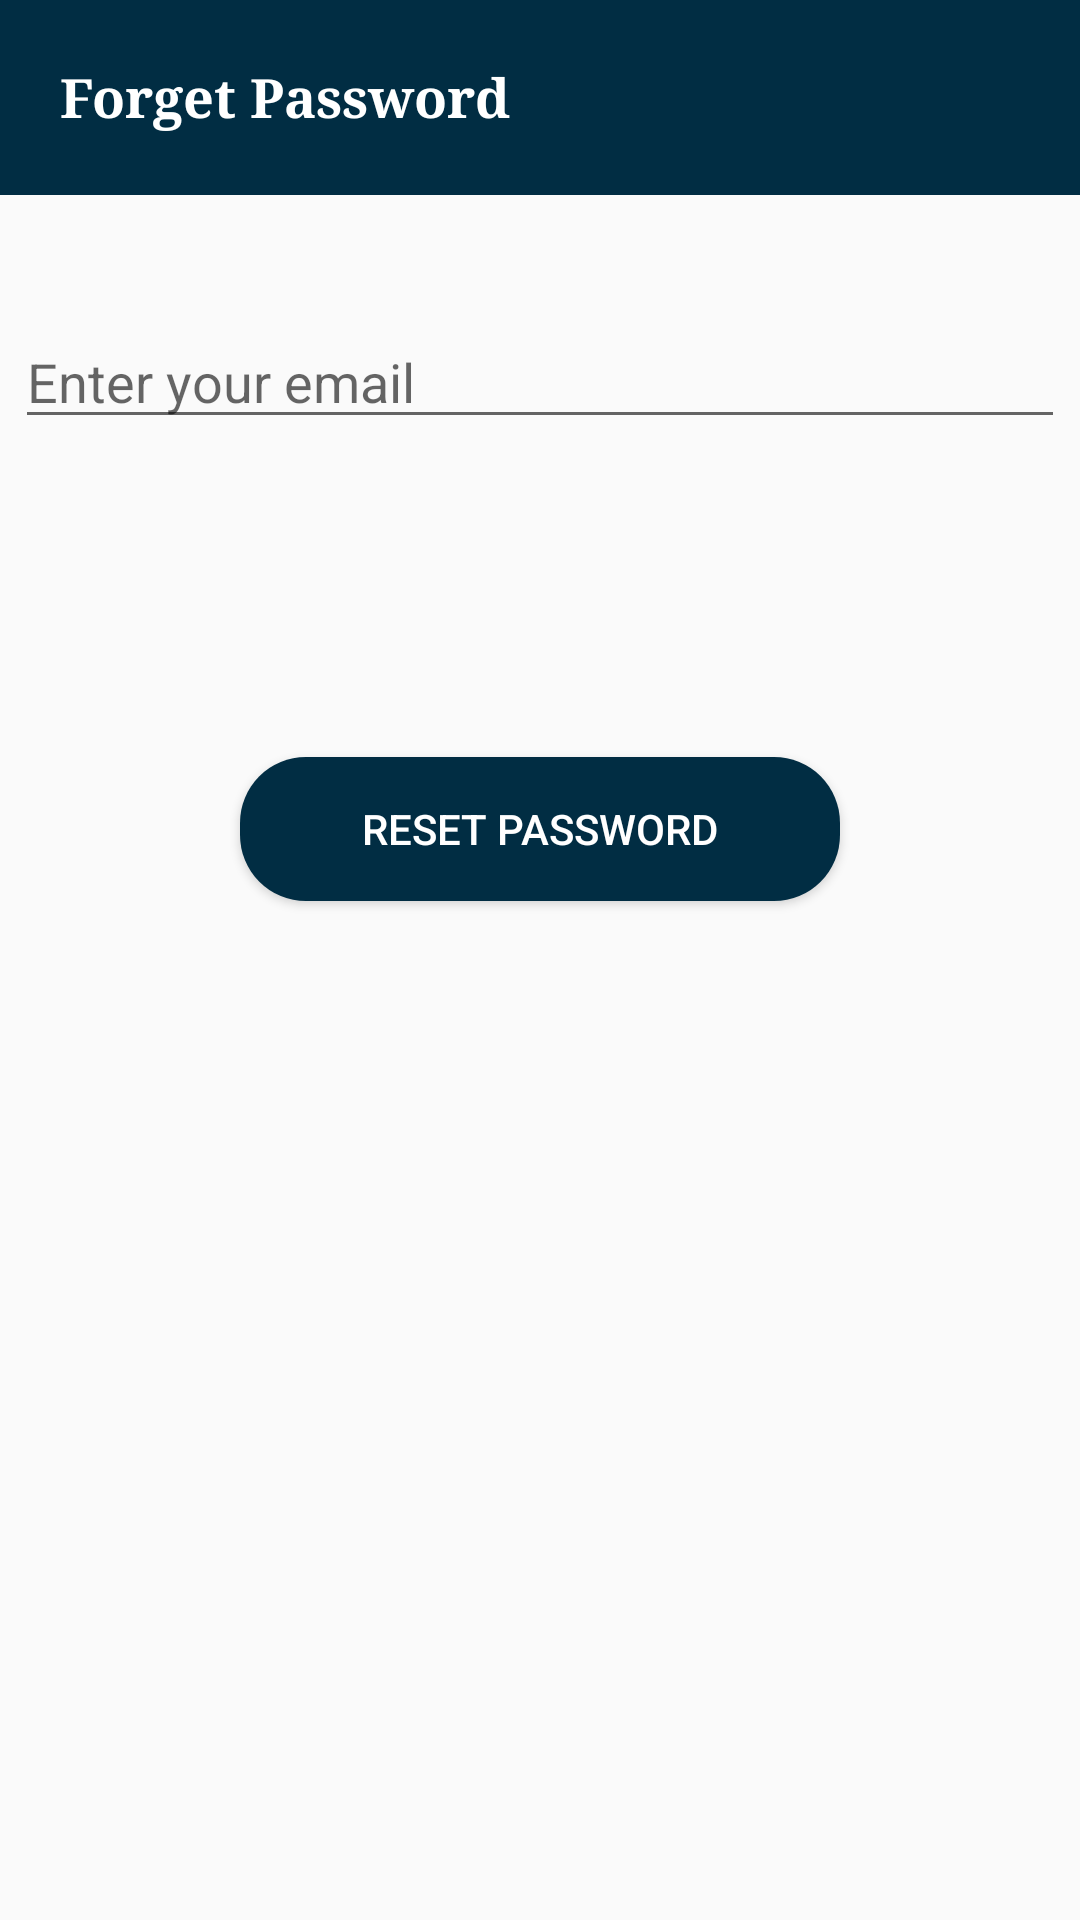

Here is an Android app screen rendered from its layout file. Give the layout XML and the strings, colors and styles it references.
<!-- AndroidManifest.xml: application theme AppTheme -->
<!-- res/layout/activity_forget_password.xml -->
<?xml version="1.0" encoding="utf-8"?>
<RelativeLayout xmlns:android="http://schemas.android.com/apk/res/android"
    xmlns:app="http://schemas.android.com/apk/res-auto"
    xmlns:tools="http://schemas.android.com/tools"
    android:layout_width="match_parent"
    android:layout_height="match_parent"
    tools:context=".Forget_Password">


    <RelativeLayout
        android:id="@+id/forgetPasswordTopTool"
        android:layout_width="match_parent"
        android:layout_height="65dp"
        android:background="@color/thickblue">

        <TextView
            android:layout_width="wrap_content"
            android:layout_height="wrap_content"
            android:layout_alignParentLeft="true"
            android:layout_centerInParent="true"
            android:layout_marginLeft="20dp"
            android:fontFamily="serif"
            android:text="Forget Password"
            android:textColor="@color/white"
            android:textSize="18sp"
            android:textStyle="bold" />

    </RelativeLayout>

    <EditText
        android:id="@+id/resetEmailEditText"
        android:layout_width="350dp"
        android:layout_height="wrap_content"
        android:hint="Enter your email"
        android:inputType="textEmailAddress"
        android:layout_marginTop="40dp"
        android:layout_marginBottom="16dp"
        android:layout_centerHorizontal="true"
        android:layout_below="@id/forgetPasswordTopTool"/>

    <Button
        android:id="@+id/resetPasswordButton"
        android:layout_width="200dp"
        android:layout_height="wrap_content"
        android:text="Reset Password"
        android:textColor="@color/white"
        android:background="@drawable/corves_background"
        android:layout_below="@id/resetEmailEditText"
        android:layout_centerHorizontal="true"
        android:layout_marginTop="90dp"/>

</RelativeLayout>
<!-- resources referenced by this layout -->
<resources>
  <color name="thickblue">#012D43</color>
  <color name="white">#FFFFFFFF</color>
  <!-- drawable corves_background (drawable) -->
  <?xml version="1.0" encoding="utf-8"?>
  
  <selector xmlns:android="http://schemas.android.com/apk/res/android">
      <item>
          <shape android:shape="rectangle">
              <corners android:radius="22dp"/>
              <gradient
                  android:startColor="@color/thickblue"
                  android:endColor="@color/thickblue"
                  android:type="radial"
                  android:angle="180">
              </gradient>
          </shape>
      </item>
  </selector>
  <style name="AppTheme" parent="Theme.AppCompat.Light.NoActionBar">
  
  
      </style>
</resources>
